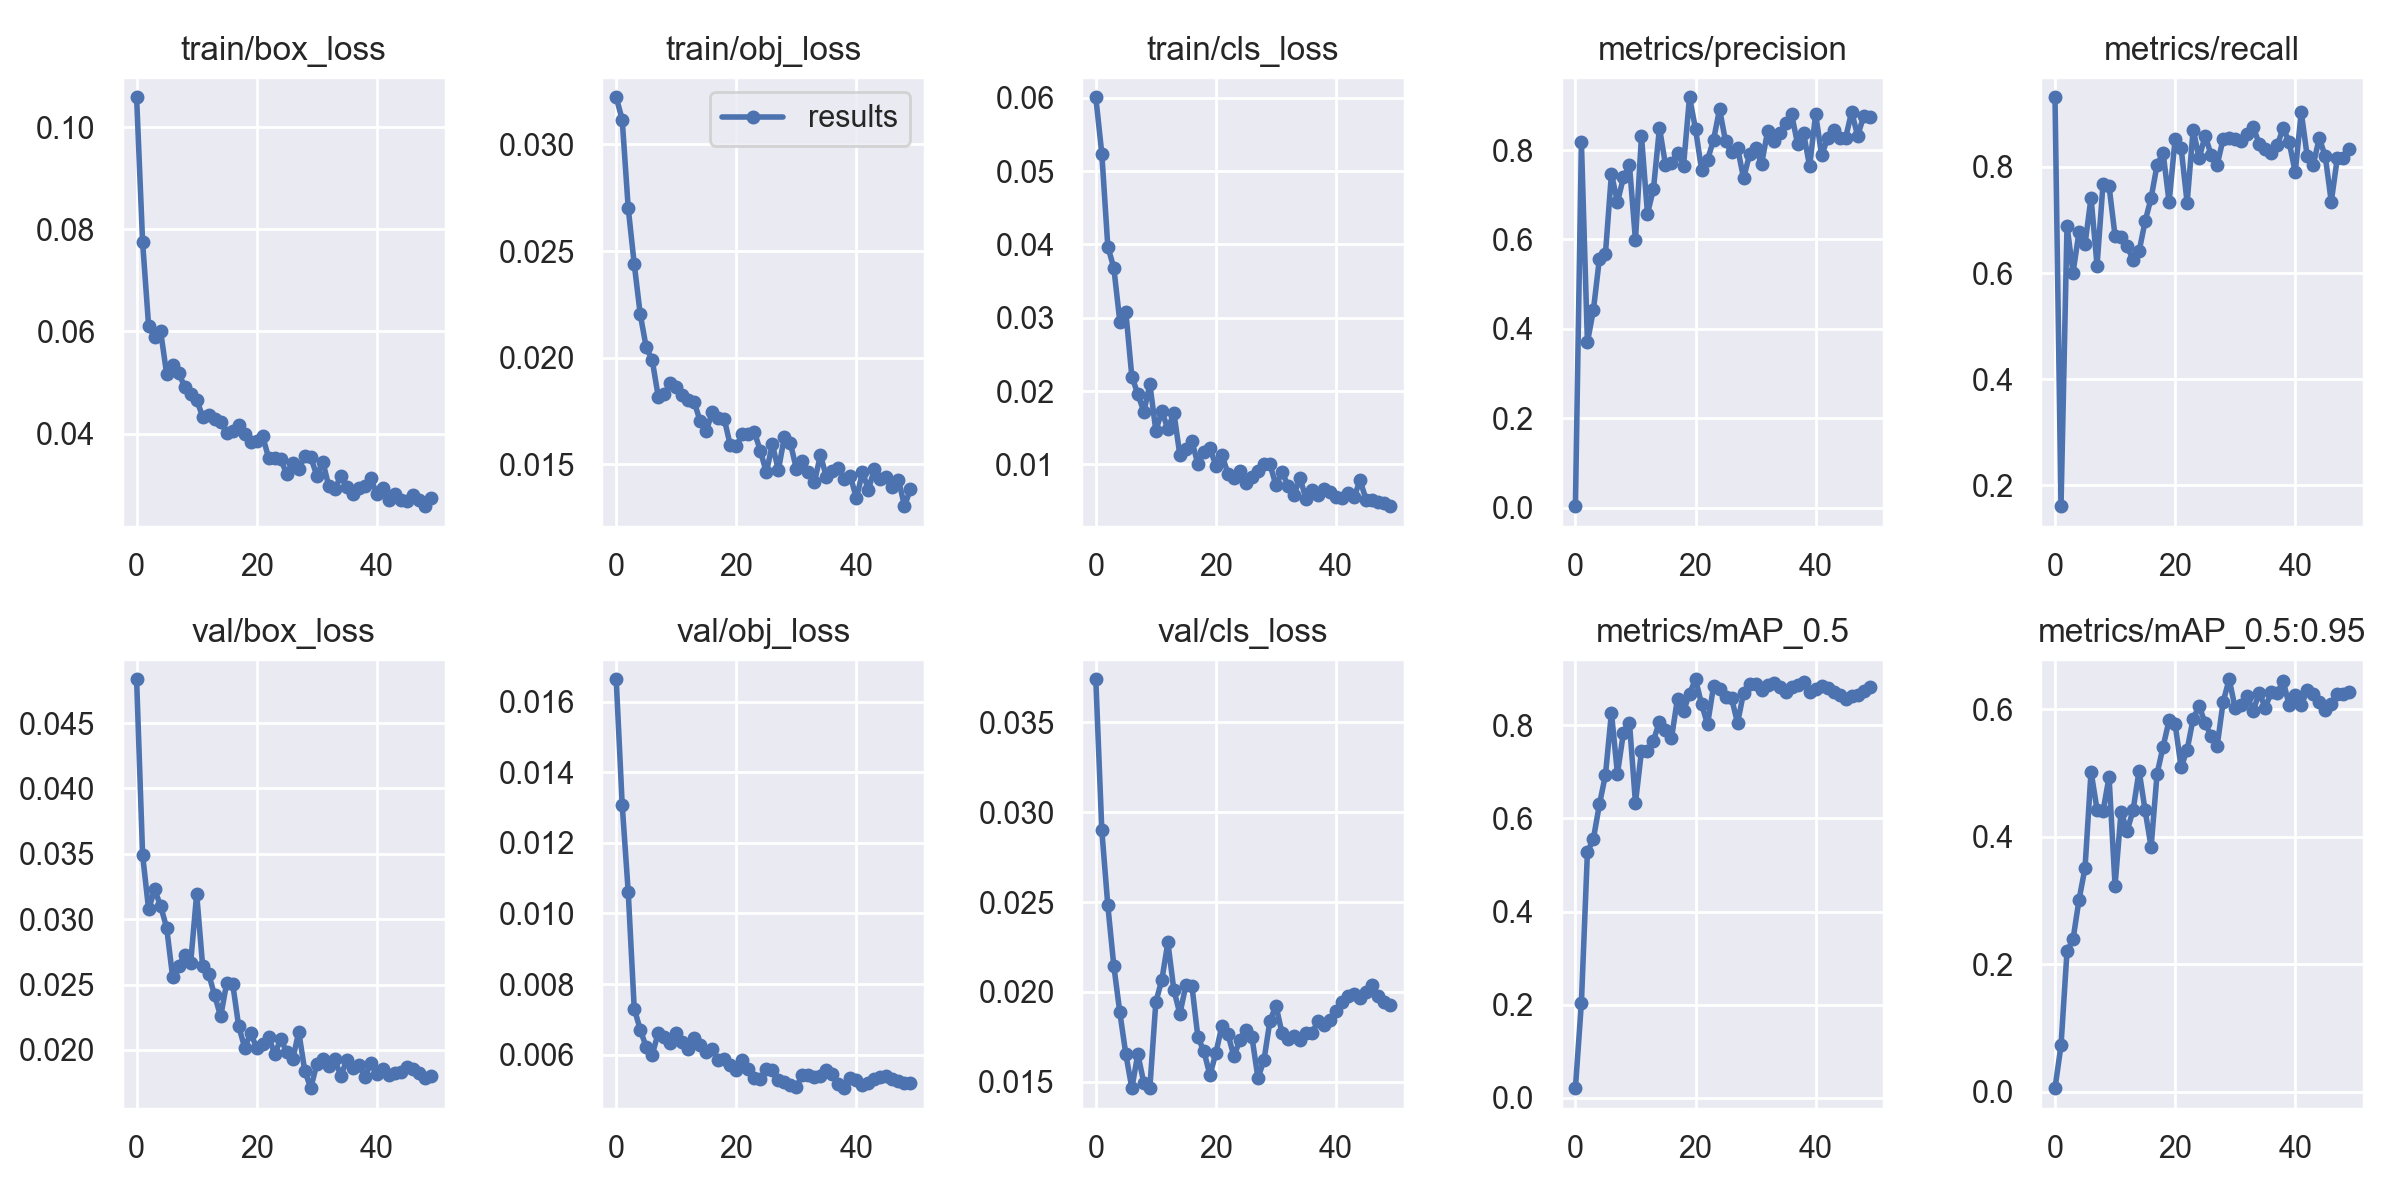

The data file committed next to this chart (first rows):
epoch, train/box_loss, train/obj_loss, train/cls_loss, metrics/precision, metrics/recall, metrics/mAP_0.5, metrics/mAP_0.5:0.95, val/box_loss, val/obj_loss, val/cls_loss, x/lr0, x/lr1, x/lr2
0, 0.1059, 0.03221, 0.06007, 0.003088, 0.9313, 0.02061, 0.005538, 0.04835, 0.01664, 0.0374, 0.07815, 0.00115, 0.00115
1, 0.07748, 0.03117, 0.05238, 0.8175, 0.1608, 0.2046, 0.07262, 0.03491, 0.01307, 0.029, 0.0553, 0.002303, 0.002303
2, 0.06108, 0.02702, 0.03971, 0.3702, 0.6892, 0.5274, 0.2204, 0.03075, 0.01061, 0.02481, 0.03241, 0.003409, 0.003409
3, 0.05881, 0.0244, 0.03679, 0.4422, 0.6007, 0.5568, 0.2391, 0.03228, 0.007303, 0.02145, 0.009468, 0.004468, 0.004468
4, 0.06004, 0.02204, 0.02947, 0.5574, 0.6778, 0.6301, 0.3012, 0.031, 0.006708, 0.01886, 0.004604, 0.004604, 0.004604
5, 0.05169, 0.02048, 0.03078, 0.5677, 0.6544, 0.6934, 0.3512, 0.02936, 0.006212, 0.01653, 0.004604, 0.004604, 0.004604
6, 0.05334, 0.01988, 0.02197, 0.747, 0.7424, 0.8268, 0.5022, 0.02558, 0.005997, 0.01464, 0.004505, 0.004505, 0.004505
7, 0.05185, 0.01817, 0.01959, 0.6834, 0.6142, 0.6964, 0.4428, 0.02642, 0.006614, 0.01654, 0.004406, 0.004406, 0.004406
8, 0.0492, 0.01827, 0.01718, 0.7389, 0.7688, 0.7844, 0.4404, 0.02724, 0.006496, 0.01492, 0.004307, 0.004307, 0.004307
9, 0.04781, 0.01881, 0.02094, 0.7668, 0.7637, 0.806, 0.4939, 0.02665, 0.006341, 0.01466, 0.004208, 0.004208, 0.004208
10, 0.04663, 0.01863, 0.01458, 0.5986, 0.6703, 0.6333, 0.3234, 0.03193, 0.006607, 0.01944, 0.004109, 0.004109, 0.004109
11, 0.04331, 0.01825, 0.01728, 0.8316, 0.6688, 0.745, 0.4396, 0.0264, 0.00636, 0.02068, 0.00401, 0.00401, 0.00401
12, 0.04354, 0.01799, 0.0148, 0.6573, 0.6511, 0.7452, 0.4089, 0.02581, 0.00616, 0.02275, 0.003911, 0.003911, 0.003911
13, 0.04293, 0.0179, 0.01706, 0.7137, 0.6244, 0.7673, 0.4418, 0.02417, 0.006469, 0.0201, 0.003812, 0.003812, 0.003812
14, 0.04226, 0.01701, 0.01123, 0.8499, 0.6408, 0.8083, 0.5037, 0.02256, 0.00626, 0.01878, 0.003713, 0.003713, 0.003713
15, 0.04018, 0.01656, 0.01212, 0.767, 0.6973, 0.7908, 0.4415, 0.02513, 0.006073, 0.02038, 0.003614, 0.003614, 0.003614
16, 0.04045, 0.01746, 0.01319, 0.7702, 0.7413, 0.7729, 0.384, 0.02506, 0.006147, 0.02035, 0.003515, 0.003515, 0.003515
17, 0.04161, 0.01716, 0.01, 0.7932, 0.8041, 0.8577, 0.4991, 0.02181, 0.005851, 0.01747, 0.003416, 0.003416, 0.003416
18, 0.03995, 0.01711, 0.01168, 0.7649, 0.8263, 0.8305, 0.5415, 0.02018, 0.005876, 0.0167, 0.003317, 0.003317, 0.003317
19, 0.03835, 0.01588, 0.0122, 0.9183, 0.7336, 0.8681, 0.5827, 0.02129, 0.005706, 0.01536, 0.003218, 0.003218, 0.003218
20, 0.03851, 0.01586, 0.009799, 0.8475, 0.8528, 0.8991, 0.577, 0.02015, 0.005569, 0.0166, 0.003119, 0.003119, 0.003119
21, 0.03946, 0.01641, 0.01129, 0.7565, 0.8358, 0.8464, 0.5088, 0.02046, 0.005847, 0.01812, 0.00302, 0.00302, 0.00302
22, 0.03514, 0.0164, 0.008743, 0.7782, 0.7325, 0.8021, 0.5364, 0.02095, 0.005585, 0.01765, 0.002921, 0.002921, 0.002921
23, 0.03512, 0.01651, 0.008129, 0.8226, 0.8704, 0.8838, 0.5852, 0.0197, 0.005349, 0.01641, 0.002822, 0.002822, 0.002822
24, 0.03497, 0.01563, 0.009089, 0.8918, 0.8167, 0.8792, 0.6052, 0.02081, 0.005319, 0.01733, 0.002723, 0.002723, 0.002723
25, 0.03204, 0.01461, 0.007416, 0.8196, 0.859, 0.8618, 0.578, 0.01986, 0.005579, 0.01788, 0.002624, 0.002624, 0.002624
26, 0.03429, 0.01594, 0.008307, 0.7952, 0.8226, 0.8586, 0.5581, 0.0193, 0.005548, 0.01748, 0.002525, 0.002525, 0.002525
27, 0.03309, 0.01472, 0.009038, 0.8053, 0.8039, 0.8049, 0.5424, 0.02139, 0.005274, 0.0152, 0.002426, 0.002426, 0.002426
28, 0.03558, 0.01627, 0.01, 0.7371, 0.8531, 0.8702, 0.6119, 0.01841, 0.005211, 0.0162, 0.002327, 0.002327, 0.002327
29, 0.03541, 0.01599, 0.009979, 0.7903, 0.854, 0.8894, 0.6472, 0.01708, 0.005125, 0.0184, 0.002228, 0.002228, 0.002228
30, 0.03176, 0.01477, 0.007128, 0.804, 0.8521, 0.8885, 0.6019, 0.01892, 0.005086, 0.01923, 0.002129, 0.002129, 0.002129
31, 0.03451, 0.01513, 0.008965, 0.7691, 0.8483, 0.8771, 0.6068, 0.01934, 0.005427, 0.01771, 0.00203, 0.00203, 0.00203
32, 0.02969, 0.01462, 0.007103, 0.8418, 0.863, 0.8862, 0.6203, 0.01879, 0.005423, 0.01738, 0.001931, 0.001931, 0.001931
33, 0.02906, 0.01415, 0.005808, 0.8199, 0.8752, 0.8919, 0.5975, 0.01927, 0.005374, 0.01753, 0.001832, 0.001832, 0.001832
34, 0.03173, 0.01543, 0.008165, 0.8382, 0.8437, 0.8822, 0.6261, 0.01803, 0.005397, 0.0173, 0.001733, 0.001733, 0.001733
35, 0.02958, 0.01441, 0.005268, 0.8614, 0.8347, 0.8721, 0.6028, 0.01923, 0.005548, 0.01771, 0.001634, 0.001634, 0.001634
36, 0.02814, 0.01466, 0.006514, 0.8802, 0.8265, 0.8827, 0.6266, 0.01865, 0.005436, 0.01772, 0.001535, 0.001535, 0.001535
37, 0.02928, 0.01484, 0.005758, 0.8134, 0.8407, 0.887, 0.6261, 0.01885, 0.00517, 0.01835, 0.001436, 0.001436, 0.001436
38, 0.02967, 0.01431, 0.006695, 0.8374, 0.8733, 0.8928, 0.644, 0.01793, 0.005047, 0.01817, 0.001337, 0.001337, 0.001337
39, 0.0313, 0.01443, 0.006181, 0.7635, 0.8463, 0.872, 0.6062, 0.01898, 0.005345, 0.01844, 0.001238, 0.001238, 0.001238
40, 0.0281, 0.01339, 0.005554, 0.8804, 0.7898, 0.8785, 0.6228, 0.01813, 0.005281, 0.01893, 0.001139, 0.001139, 0.001139
41, 0.02935, 0.01463, 0.005416, 0.7885, 0.9033, 0.8844, 0.6064, 0.01858, 0.005128, 0.01942, 0.00104, 0.00104, 0.00104
42, 0.02698, 0.01381, 0.006024, 0.8266, 0.8198, 0.8806, 0.6301, 0.01809, 0.005199, 0.01976, 0.000941, 0.000941, 0.000941
43, 0.02808, 0.01479, 0.005528, 0.8457, 0.804, 0.8714, 0.6247, 0.01824, 0.00531, 0.01989, 0.000842, 0.000842, 0.000842
44, 0.02695, 0.01431, 0.007806, 0.8272, 0.8542, 0.8643, 0.612, 0.01831, 0.005376, 0.01966, 0.000743, 0.000743, 0.000743
45, 0.0268, 0.0144, 0.005196, 0.8282, 0.8201, 0.857, 0.599, 0.01873, 0.005406, 0.01999, 0.000644, 0.000644, 0.000644
46, 0.02805, 0.01395, 0.005181, 0.8858, 0.7346, 0.8633, 0.609, 0.01854, 0.005316, 0.02036, 0.000545, 0.000545, 0.000545
47, 0.02702, 0.01428, 0.004875, 0.8316, 0.8162, 0.8663, 0.624, 0.01828, 0.005243, 0.01977, 0.000446, 0.000446, 0.000446
48, 0.02578, 0.01303, 0.004757, 0.8765, 0.816, 0.8741, 0.6234, 0.01789, 0.005202, 0.01941, 0.000347, 0.000347, 0.000347
49, 0.02734, 0.01384, 0.004293, 0.8737, 0.8338, 0.8833, 0.6268, 0.01801, 0.005188, 0.01928, 0.000248, 0.000248, 0.000248
